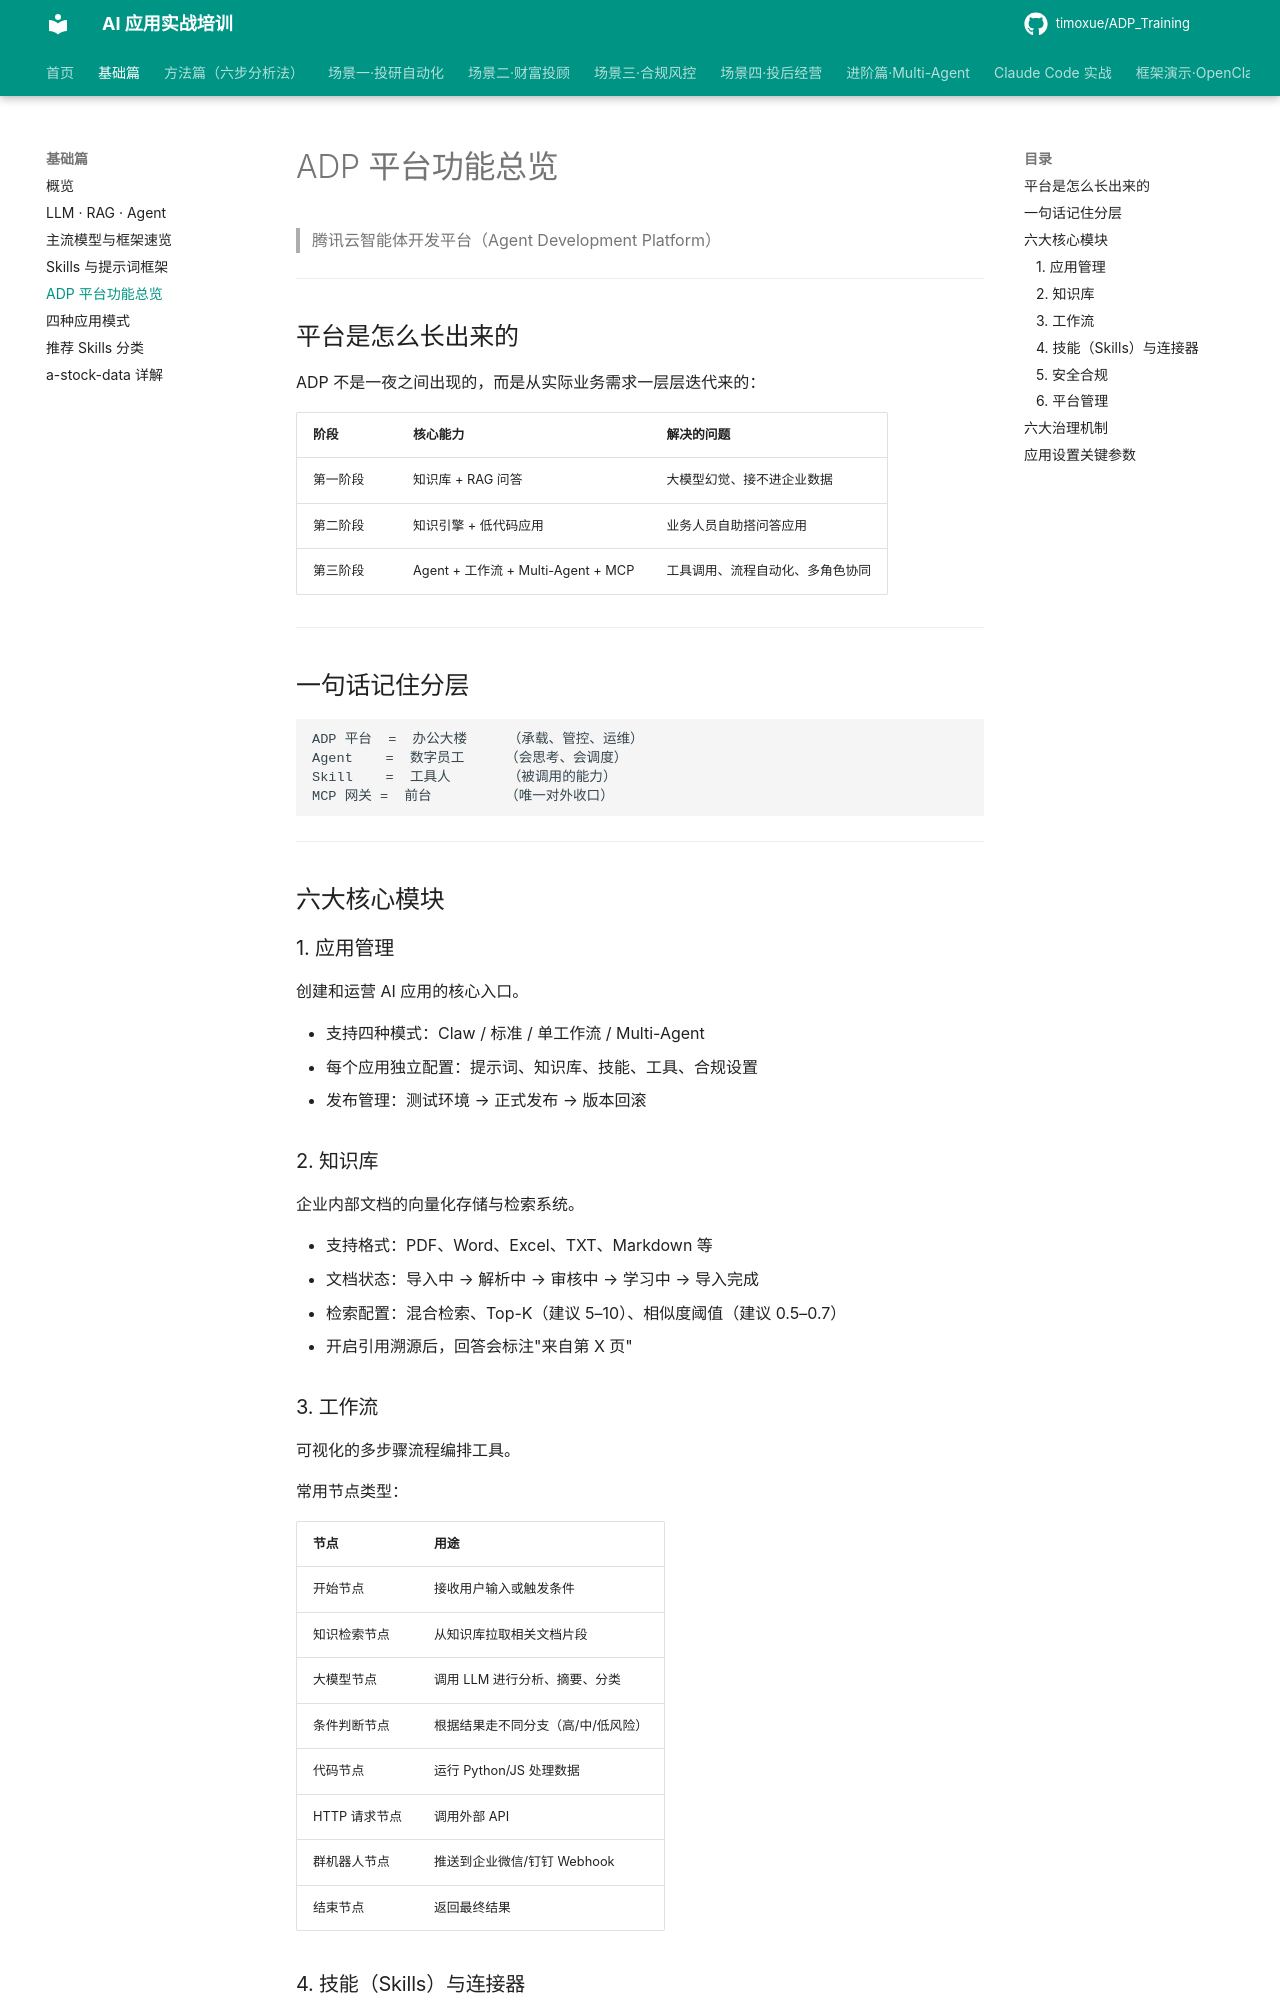

repository: timoxue/ADP_Training · page: 01-foundation/adp-platform/index.html · generator: mkdocs

# ADP 平台功能总览

> 腾讯云智能体开发平台（Agent Development Platform）

---

## 平台是怎么长出来的

ADP 不是一夜之间出现的，而是从实际业务需求一层层迭代来的：

| 阶段 | 核心能力 | 解决的问题 |
|------|---------|-----------|
| 第一阶段 | 知识库 + RAG 问答 | 大模型幻觉、接不进企业数据 |
| 第二阶段 | 知识引擎 + 低代码应用 | 业务人员自助搭问答应用 |
| 第三阶段 | Agent + 工作流 + Multi-Agent + MCP | 工具调用、流程自动化、多角色协同 |

---

## 一句话记住分层

```
ADP 平台  =  办公大楼     （承载、管控、运维）
Agent    =  数字员工     （会思考、会调度）
Skill    =  工具人       （被调用的能力）
MCP 网关 =  前台         （唯一对外收口）
```

---

## 六大核心模块

### 1. 应用管理

创建和运营 AI 应用的核心入口。

- 支持四种模式：Claw / 标准 / 单工作流 / Multi-Agent
- 每个应用独立配置：提示词、知识库、技能、工具、合规设置
- 发布管理：测试环境 → 正式发布 → 版本回滚

### 2. 知识库

企业内部文档的向量化存储与检索系统。

- 支持格式：PDF、Word、Excel、TXT、Markdown 等
- 文档状态：导入中 → 解析中 → 审核中 → 学习中 → 导入完成
- 检索配置：混合检索、Top-K（建议 5–10）、相似度阈值（建议 0.5–0.7）
- 开启引用溯源后，回答会标注"来自第 X 页"

### 3. 工作流

可视化的多步骤流程编排工具。

常用节点类型：

| 节点 | 用途 |
|------|------|
| 开始节点 | 接收用户输入或触发条件 |
| 知识检索节点 | 从知识库拉取相关文档片段 |
| 大模型节点 | 调用 LLM 进行分析、摘要、分类 |
| 条件判断节点 | 根据结果走不同分支（高/中/低风险） |
| 代码节点 | 运行 Python/JS 处理数据 |
| HTTP 请求节点 | 调用外部 API |
| 群机器人节点 | 推送到企业微信/钉钉 Webhook |
| 结束节点 | 返回最终结果 |
